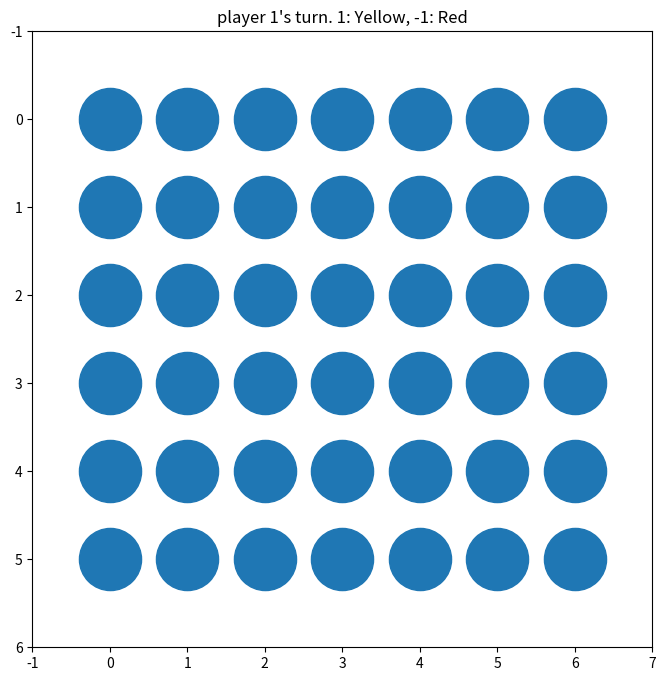

Write Python code to recreate this figure.
import matplotlib.pyplot as plt
import numpy as np

plt.close('all')

moveable = [[5,i] for i in range(7)]

board = np.zeros((6,7))

x = [i for i in range(7)]
y = [i for i in range(6)]
xx,yy = np.meshgrid(x,y)

player = 1

# def move(x,player,moveable,board = board,checkscore = True):
#     column = int(x+0.5)

#     if moveable[column][0] < 0:
#         print('Not valid')
#         return #-player*np.inf

#     board[moveable[column][0],moveable[column][1]] = player

#     if checkscore:
#         score = checkwin((moveable[column][0],moveable[column][1]),player,board)
#         return score

#     # if moveable[column][0] - 1 < 0:
#     #     moveable.pop
#     moveable[column][0] -= 1

def moveablesFunc(board):
    heights = np.sum(board != 0, axis=0)
    return [(5 - h,i) for i,h in enumerate(heights) if 5-h >= 0]


def scoreFunc(pos,player,board):
    r, c = pos
    row = board[r]
    column = board[:,c]
    diag1 = board.diagonal(c-r)
    diag2 = board[:,::-1].diagonal((6-c)-r)

    d1loc = min(r,c)
    d2loc = min(r,6-c)
    twos,threes,fours = [], [], []
    
    for i in range(2):
        twos.append(row[c-i:c-i+2])
        twos.append(column[r-i:r-i+2])
        twos.append(diag1[d1loc-i:d1loc-i+2])
        twos.append(diag2[d2loc-i:d2loc-i+2])
    for i in range(3):
        threes.append(row[c-i:c-i+3])
        threes.append(column[r-i:r-i+3])
        threes.append(diag1[d1loc-i:d1loc-i+3])
        threes.append(diag2[d2loc-i:d2loc-i+3])
    for i in range(4):
        fours.append(row[c-i:c-i+4])
        fours.append(column[r-i:r-i+4])
        fours.append(diag1[d1loc-i:d1loc-i+4])
        fours.append(diag2[d2loc-i:d2loc-i+4])
    
    stwos = list(map(sum,twos))
    sthrees = list(map(sum,threes))
    sfours = list(map(sum,fours))

    stwo = sum(np.asarray(stwos) == 2*player)
    sthree = sum(np.asarray(sthrees) == 3*player)
    sfour = sum(np.asarray(sfours) == 4*player)

    score = player*(20*sfour + 6*sthree + 3*stwo)
    return score


def search(player,depth):
    moveables = moveablesFunc(board)
    for pos in moveables:
        board[pos[0],pos[1]] = player
        print(pos, search2(pos,player,depth))
        board[pos[0],pos[1]] = 0

def search2(pos,player,depth,alpha=-np.inf,beta=np.inf):
    moveables = moveablesFunc(board)

    if depth <= 0 or len(moveables) == 0:
        # score = scoreFunc(pos,-player,board)
        score = 0
        for row, col in zip(yy[board == -player],xx[board == -player]):
            score += scoreFunc((row,col),-player,board)
        for row, col in zip(yy[board == player],xx[board == player]):
            score += scoreFunc((row,col),player,board)
        return score
    
    maximizing = player == 1

    if maximizing:
        value = -np.inf
        for pos in moveables:
            board[pos[0],pos[1]] = player
            value = max(value,search2(pos,-player,depth-1,alpha,beta))
            board[pos[0],pos[1]] = 0
            alpha = max(alpha,value)
            if alpha >= beta:
                # print('alpha break')
                break
        return value
    else:
        value = np.inf
        for pos in moveables:
            board[pos[0],pos[1]] = player
            value = min(value,search2(pos,-player,depth-1,alpha,beta))
            board[pos[0],pos[1]] = 0
            beta = min(beta,value)
            if beta <= alpha:
                # print('beta break')
                break
        return value


def onclick(event):
    global player
    moveables = np.array(moveablesFunc(board))
    col = int(event.xdata + 0.5)
    pos = moveables[moveables[:,1] == col][0]
    try:
        board[pos[0],pos[1]] = player
    except:
        print("Invalid move")
        return

    yellow.set_offsets(np.array([xx[board == 1],yy[board == 1]]).T)
    red.set_offsets(np.array([xx[board == -1], yy[board == -1]]).T)

    player *= -1
    ax.set_title(f"player {player}'s turn. 1: Yellow, -1: Red")

    fig.canvas.draw()


fig, ax = plt.subplots(figsize=(8,8))
ax.set(xlim=(-1,7),ylim=(-1,6),title=f"player {player}'s turn. 1: Yellow, -1: Red")
plt.gca().invert_yaxis()
radius = 2000

plate = ax.scatter(xx,yy,s=radius)
yellow = ax.scatter([],[],s=radius,c='yellow')    #player 1
red = ax.scatter([],[],s=radius,c='r')            #player -1

fig.show()

fig.canvas.mpl_connect('button_press_event',onclick)

# def search(pos,player,depth,alpha,beta,moveable):
#     # print(board)

#     if depth <= 0 or moveable[pos[1]][0] < 0:
#         print(board)
#         return checkwin(pos,player,board)
    
#     maximizing = player == 1
#     # move(pos[1],player,moveable,board,False)
#     moveable_copy = moveable.copy() 

#     if maximizing:
#         value = -np.inf
#         for pos in moveable:
#             origin_pos = pos.copy()
#             move(pos[1],player,moveable_copy,board,False)
#             value = max(value,search(pos,player*(-1),depth-1,alpha,beta,moveable_copy))
#             alpha = max(alpha,value)
#             # print(board)
#             board[origin_pos[0],origin_pos[1]] = 0
#             # print(board)
#             if alpha >= beta:
#                 break
            
#         return value
#     else:
#         value = np.inf
#         for pos in moveable:
#             origin_pos = pos.copy()
#             move(pos[1],player,moveable_copy,board,False)
#             value = min(value,search(pos,player*(-1),depth - 1,alpha,beta,moveable_copy))
#             beta = min(beta,value)
#             board[origin_pos[0],origin_pos[1]] = 0
#             if beta <= alpha:
#                 break
            
#         return value